Photos from the image-classification dataset "100_whole_foods" in the GitHub repository PaingLinHtike/Nutrify. Its 100 classes are: almonds, apple, apricot fruit, asparagus, avocado, bacon, bagel, banana, beef meat, beetroot, bell pepper, black beans, blackberries, blueberries, bread, broccoli, brown rice, butter, cabbage, cantaloupe melon, carrots, cashews, cauliflower, celery, cheddar cheese, cherries, chia seeds, chicken breast, chicken thigh, chicken wings, chickpeas, coconut, cod fish, corn, crab, cucumber, dates fruit, duck breast, egg, eggplant, figs fruit, garlic, grapefruit, grapes, green beans, ham, honey, kidney beans, kiwi fruit, lamb chop, lentils, lettuce, lobster, mango fruit, milk, mozzarella cheese, mushrooms, noodles, oats, onion, orange fruit, papaya fruit, pasta, peach fruit, peanut butter, peanuts, pear fruit, peas, pineapple, pistachios, plum fruit, pomegranate, popcorn, pork chop, potato, pumpkin, pumpkin seeds, radish, raspberries, rice, salmon fish, sardines, sesame seeds, shrimp, soybeans, spinach, squid, strawberries, sunflower seeds, sweet potato, tilapia fish, tofu, tomato, tuna fish, turkey breast, turnip, walnuts, watermelon, yogurt, zucchini.

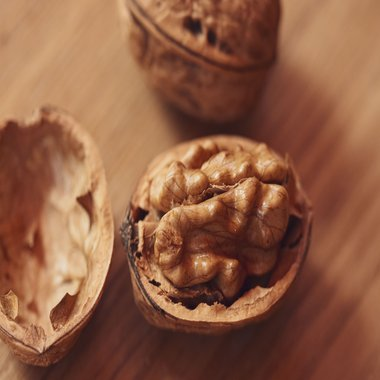
Label: walnuts

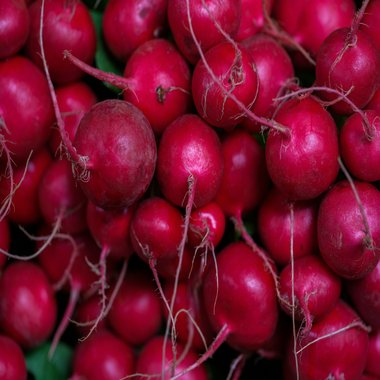
Label: radish

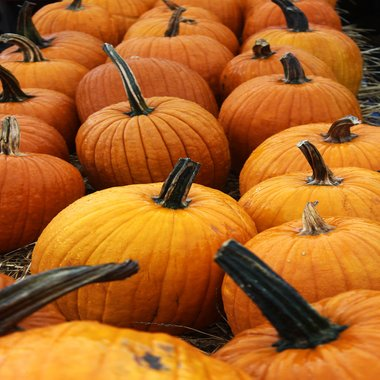
Label: pumpkin

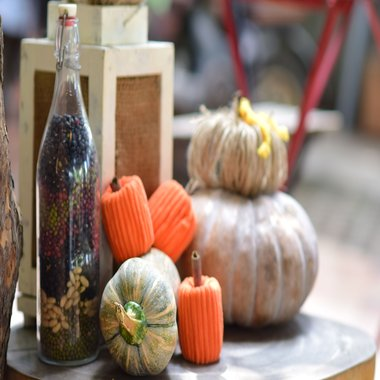
Label: pumpkin seeds

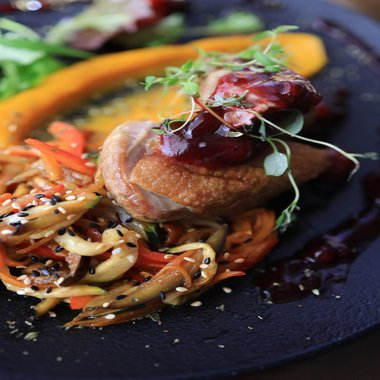
Label: duck breast

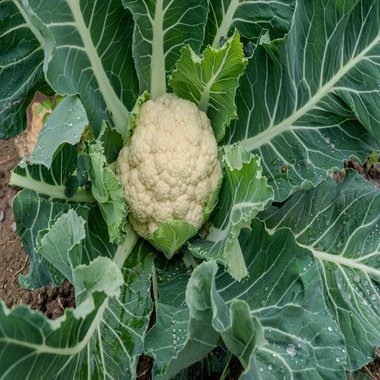
Label: cauliflower
